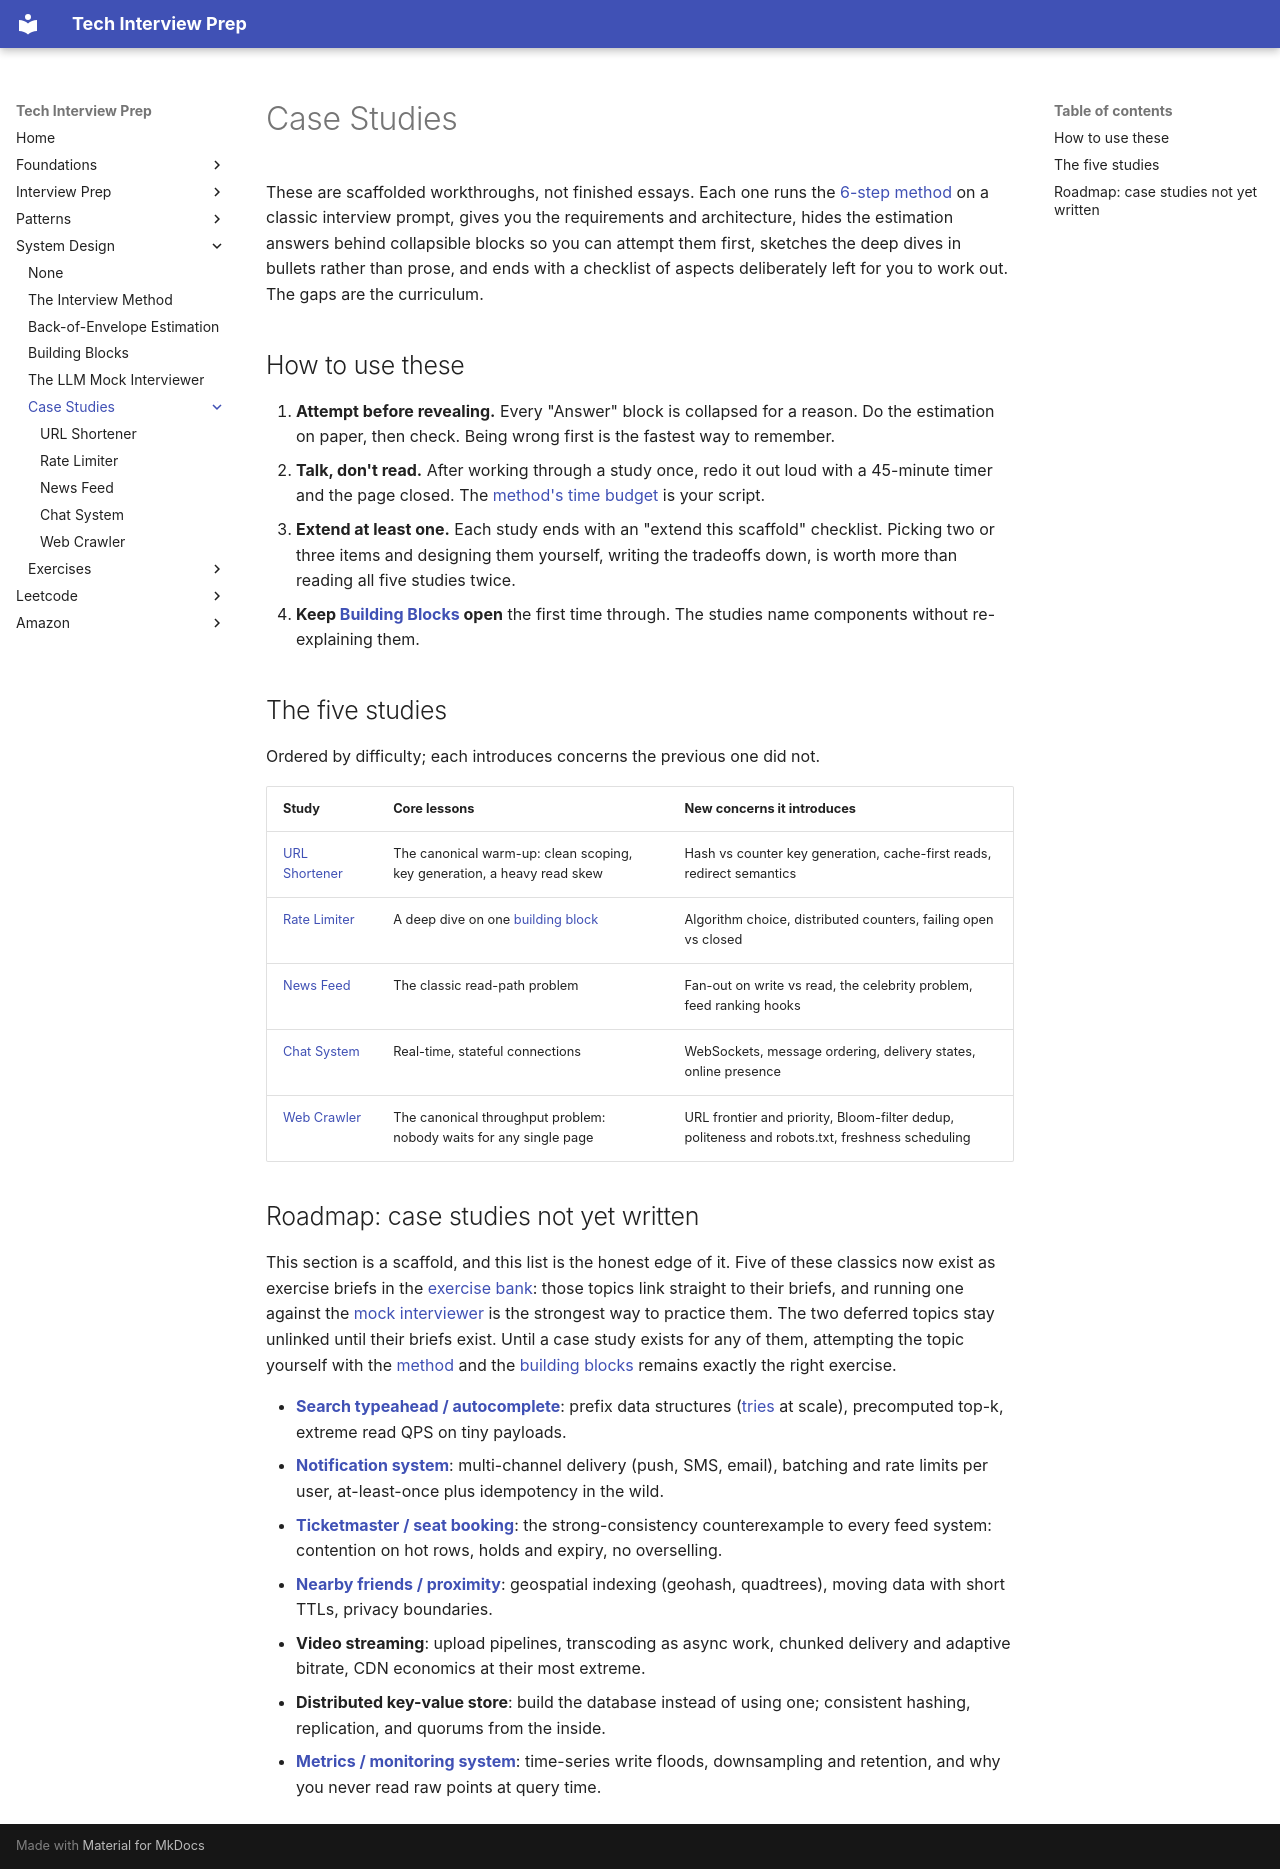

repository: ThoDHa/tech-interview-prep · page: system-design/case_studies/index.html · generator: mkdocs

# Case Studies

These are scaffolded workthroughs, not finished essays. Each one runs the [6-step method](../method.md) on a classic interview prompt, gives you the requirements and architecture, hides the estimation answers behind collapsible blocks so you can attempt them first, sketches the deep dives in bullets rather than prose, and ends with a checklist of aspects deliberately left for you to work out. The gaps are the curriculum.

## How to use these

1. **Attempt before revealing.** Every "Answer" block is collapsed for a
   reason. Do the estimation on paper, then check. Being wrong first is the fastest way to remember.
2. **Talk, don't read.** After working through a study once, redo it out
   loud with a 45-minute timer and the page closed. The [method's time budget](../method.md#the-time-budget) is your script.
3. **Extend at least one.** Each study ends with an "extend this scaffold"
   checklist. Picking two or three items and designing them yourself, writing the tradeoffs down, is worth more than reading all five studies twice.
4. **Keep [Building Blocks](../building_blocks.md) open** the first time
   through. The studies name components without re-explaining them.

## The five studies

Ordered by difficulty; each introduces concerns the previous one did not.

| Study | Core lessons | New concerns it introduces |
|-------|-------------|----------------------------|
| [URL Shortener](url_shortener.md) | The canonical warm-up: clean scoping, key generation, a heavy read skew | Hash vs counter key generation, cache-first reads, redirect semantics |
| [Rate Limiter](rate_limiter.md) | A deep dive on one [building block](../building_blocks.md#rate-limiting) | Algorithm choice, distributed counters, failing open vs closed |
| [News Feed](news_feed.md) | The classic read-path problem | Fan-out on write vs read, the celebrity problem, feed ranking hooks |
| [Chat System](chat_system.md) | Real-time, stateful connections | WebSockets, message ordering, delivery states, online presence |
| [Web Crawler](web_crawler.md) | The canonical throughput problem: nobody waits for any single page | URL frontier and priority, Bloom-filter dedup, politeness and robots.txt, freshness scheduling |

## Roadmap: case studies not yet written

This section is a scaffold, and this list is the honest edge of it. Five of these classics now exist as exercise briefs in the [exercise bank](../exercises/index.md): those topics link straight to their briefs, and running one against the [mock interviewer](../mock_interview.md) is the strongest way to practice them. The two deferred topics stay unlinked until their briefs exist. Until a case study exists for any of them, attempting the topic yourself with the [method](../method.md) and the [building blocks](../building_blocks.md) remains exactly the right exercise.

- **[Search typeahead / autocomplete](../exercises/search_typeahead.md)**: prefix data structures
  ([tries](../../patterns/trie/intuition.md) at scale), precomputed top-k, extreme read QPS on tiny payloads.
- **[Notification system](../exercises/notification_system.md)**: multi-channel delivery (push, SMS, email),
  batching and rate limits per user, at-least-once plus idempotency in the wild.
- **[Ticketmaster / seat booking](../exercises/seat_booking.md)**: the strong-consistency counterexample to
  every feed system: contention on hot rows, holds and expiry, no overselling.
- **[Nearby friends / proximity](../exercises/nearby_friends.md)**: geospatial indexing (geohash, quadtrees),
  moving data with short TTLs, privacy boundaries.
- **Video streaming**: upload pipelines, transcoding as async work, chunked
  delivery and adaptive bitrate, CDN economics at their most extreme.
- **Distributed key-value store**: build the database instead of using one;
  consistent hashing, replication, and quorums from the inside.
- **[Metrics / monitoring system](../exercises/metrics_monitoring.md)**: time-series write floods, downsampling
  and retention, and why you never read raw points at query time.
